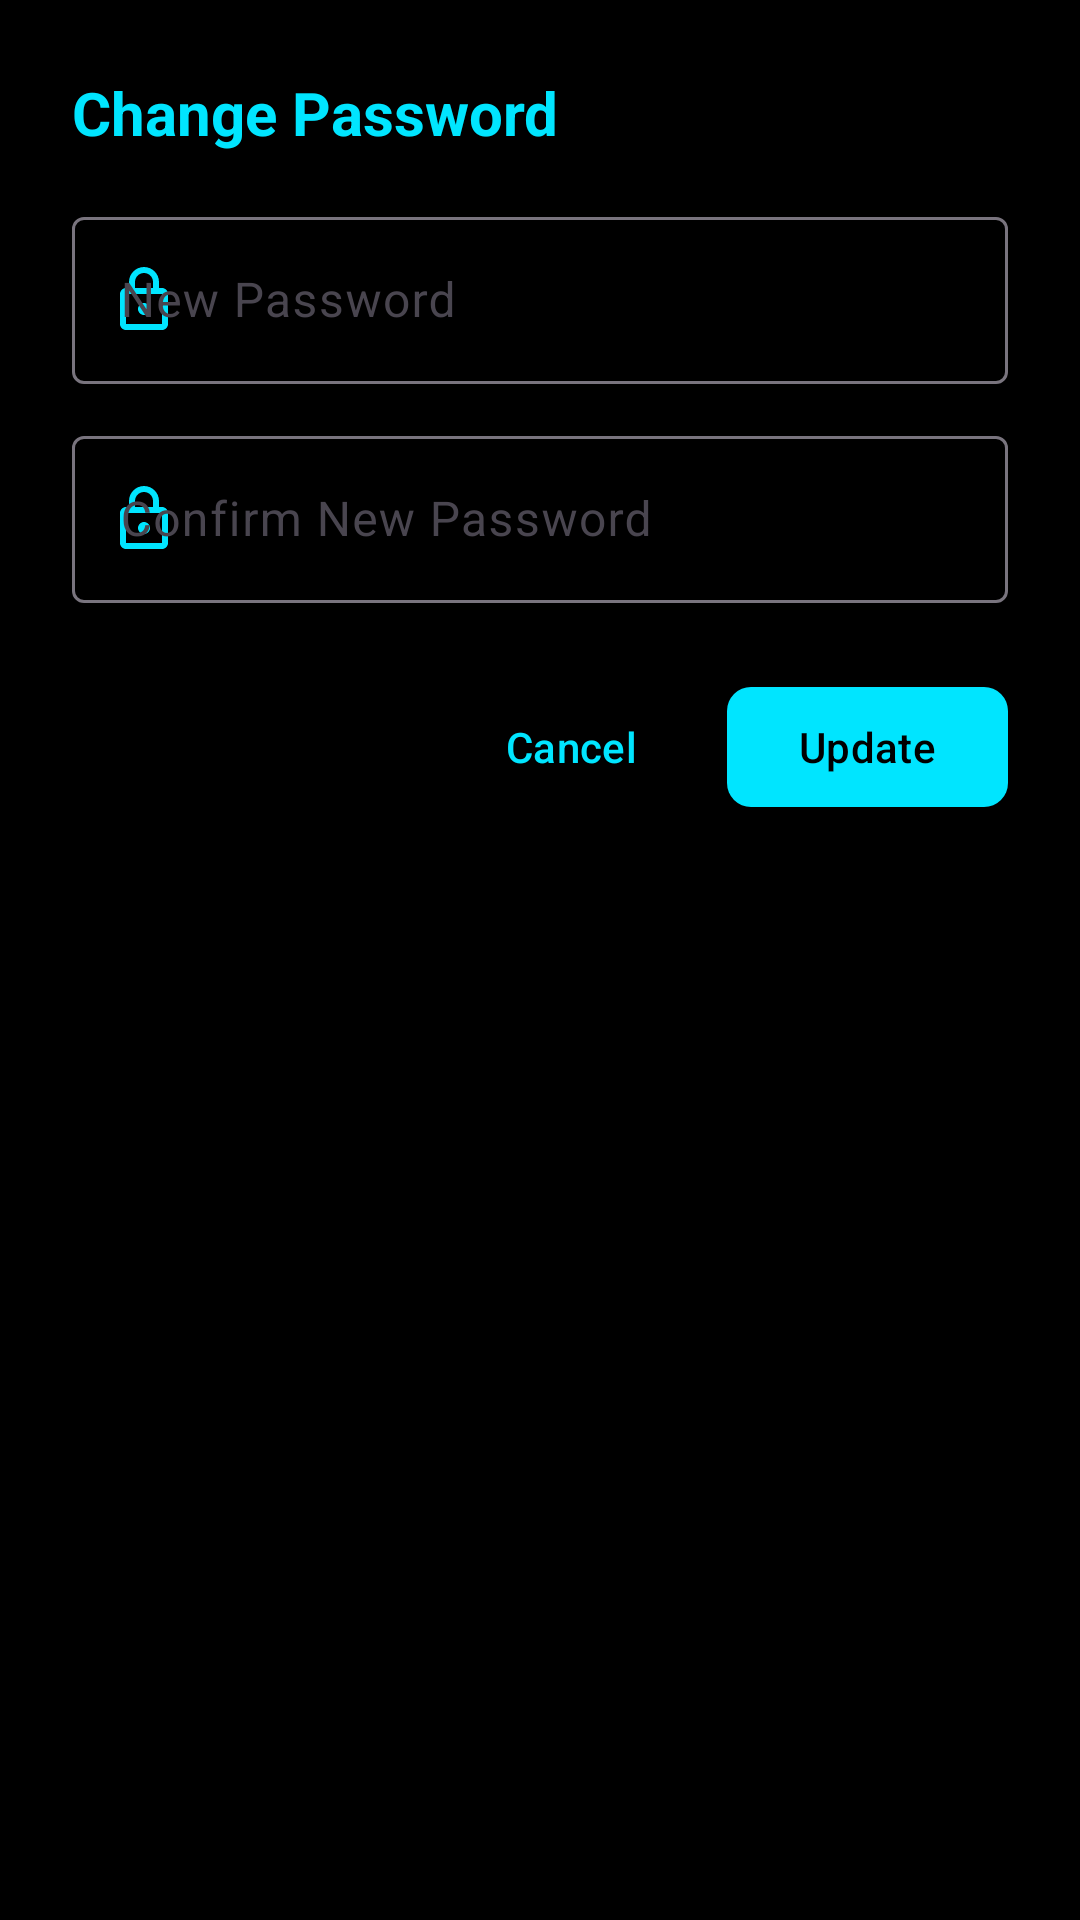

Android layout source for this screen:
<!-- AndroidManifest.xml: application theme Theme.Loc -->
<!-- res/layout/dialog_change_password.xml -->
<?xml version="1.0" encoding="utf-8"?>
<LinearLayout xmlns:android="http://schemas.android.com/apk/res/android"
    xmlns:app="http://schemas.android.com/apk/res-auto"
    android:layout_width="match_parent"
    android:layout_height="wrap_content"
    android:orientation="vertical"
    android:padding="24dp">

    <TextView
        android:layout_width="wrap_content"
        android:layout_height="wrap_content"
        android:text="Change Password"
        android:textSize="20sp"
        android:textStyle="bold"
        android:textColor="@color/primary"
        android:layout_marginBottom="16dp" />

    <com.google.android.material.textfield.TextInputLayout
        android:id="@+id/tilNewPassword"
        style="@style/Widget.Material3.TextInputLayout.OutlinedBox"
        android:layout_width="match_parent"
        android:layout_height="wrap_content"
        android:hint="New Password"
        app:passwordToggleEnabled="true"
        app:startIconDrawable="@drawable/ic_lock"
        app:startIconTint="@color/primary">

        <com.google.android.material.textfield.TextInputEditText
            android:id="@+id/etNewPassword"
            android:layout_width="match_parent"
            android:layout_height="wrap_content"
            android:inputType="textPassword" />
    </com.google.android.material.textfield.TextInputLayout>

    <com.google.android.material.textfield.TextInputLayout
        android:id="@+id/tilConfirmPassword"
        style="@style/Widget.Material3.TextInputLayout.OutlinedBox"
        android:layout_width="match_parent"
        android:layout_height="wrap_content"
        android:layout_marginTop="12dp"
        android:hint="Confirm New Password"
        app:passwordToggleEnabled="true"
        app:startIconDrawable="@drawable/ic_lock"
        app:startIconTint="@color/primary">

        <com.google.android.material.textfield.TextInputEditText
            android:id="@+id/etConfirmPassword"
            android:layout_width="match_parent"
            android:layout_height="wrap_content"
            android:inputType="textPassword" />
    </com.google.android.material.textfield.TextInputLayout>

    <LinearLayout
        android:layout_width="match_parent"
        android:layout_height="wrap_content"
        android:layout_marginTop="24dp"
        android:gravity="end"
        android:orientation="horizontal">

        <com.google.android.material.button.MaterialButton
            android:id="@+id/btnCancel"
            style="@style/Widget.Material3.Button.TextButton"
            android:layout_width="wrap_content"
            android:layout_height="wrap_content"
            android:text="Cancel" />

        <com.google.android.material.button.MaterialButton
            android:id="@+id/btnUpdate"
            android:layout_width="wrap_content"
            android:layout_height="wrap_content"
            android:layout_marginStart="8dp"
            android:text="Update"
            app:cornerRadius="8dp" />
    </LinearLayout>

</LinearLayout>
<!-- resources referenced by this layout -->
<resources>
  <color name="primary">#00E5FF</color>
  <!-- drawable ic_lock (drawable) -->
  <vector xmlns:android="http://schemas.android.com/apk/res/android"
      android:width="24dp"
      android:height="24dp"
      android:viewportWidth="24"
      android:viewportHeight="24"
      android:tint="?attr/colorControlNormal">
      <path
          android:fillColor="@android:color/white"
          android:pathData="M18,8h-1V6c0,-2.76 -2.24,-5 -5,-5S7,3.24 7,6v2H6c-1.1,0 -2,0.9 -2,2v10c0,1.1 0.9,2 2,2h12c1.1,0 2,-0.9 2,-2V10C20,8.9 19.1,8 18,8zM9,6c0,-1.66 1.34,-3 3,-3s3,1.34 3,3v2H9V6zM18,20H6V10h12V20zM12,13c-1.1,0 -2,0.9 -2,2s0.9,2 2,2s2,-0.9 2,-2S13.1,13 12,13z" />
  </vector>
  <style name="Theme.Loc" parent="Base.Theme.Loc" />
  <style name="Base.Theme.Loc" parent="Theme.Material3.DayNight.NoActionBar">
          <item name="colorPrimary">@color/primary</item>
          <item name="colorOnPrimary">@color/on_primary</item>
          <item name="colorPrimaryContainer">@color/primary_container</item>
          
          <item name="colorSecondary">@color/secondary</item>
          <item name="colorOnSecondary">@color/on_secondary</item>
          <item name="colorSecondaryContainer">@color/secondary_container</item>
          
          <item name="android:windowBackground">@color/background</item>
          <item name="colorSurface">@color/surface</item>
          <item name="colorOnSurface">@color/on_surface</item>
          <item name="colorSurfaceVariant">@color/on_surface_variant</item>
          
          <item name="android:statusBarColor">@android:color/transparent</item>
          <item name="android:navigationBarColor">@android:color/transparent</item>
          <item name="android:windowDrawsSystemBarBackgrounds">true</item>
          
          <item name="materialCardViewStyle">@style/Widget.App.CardView</item>
          <item name="materialButtonStyle">@style/Widget.App.Button</item>
          <item name="materialAlertDialogTheme">@style/Theme.Loc.PurpleDialog</item>
      </style>
  <color name="on_primary">#000000</color>
  <color name="primary_container">#1A00E5FF</color>
  <color name="secondary">#AA00FF</color>
  <color name="on_secondary">#FFFFFF</color>
  <color name="secondary_container">#1AAA00FF</color>
  <color name="background">#000000</color>
  <color name="surface">#000000</color>
  <color name="on_surface">#FFFFFF</color>
  <color name="on_surface_variant">#B0BEC5</color>
  <style name="Widget.App.CardView" parent="Widget.Material3.CardView.Elevated">
          <item name="cardCornerRadius">20dp</item>
          <item name="cardElevation">2dp</item>
      </style>
  <style name="Widget.App.Button" parent="Widget.Material3.Button">
          <item name="cornerRadius">16dp</item>
      </style>
  <style name="Theme.Loc.PurpleDialog" parent="ThemeOverlay.Material3.MaterialAlertDialog">
          <item name="colorPrimary">@color/secondary</item> 
          <item name="colorOnSurface">@color/black</item>
          <item name="colorSurface">@color/white</item>
          <item name="android:textColorPrimary">@color/black</item>
          <item name="materialAlertDialogTitleTextStyle">@style/DialogTitleText</item>
      </style>
  <color name="black">#000000</color>
  <color name="white">#FFFFFF</color>
  <style name="DialogTitleText" parent="MaterialAlertDialog.Material3.Title.Text">
          <item name="android:textColor">@color/black</item>
          <item name="android:textStyle">bold</item>
      </style>
</resources>
